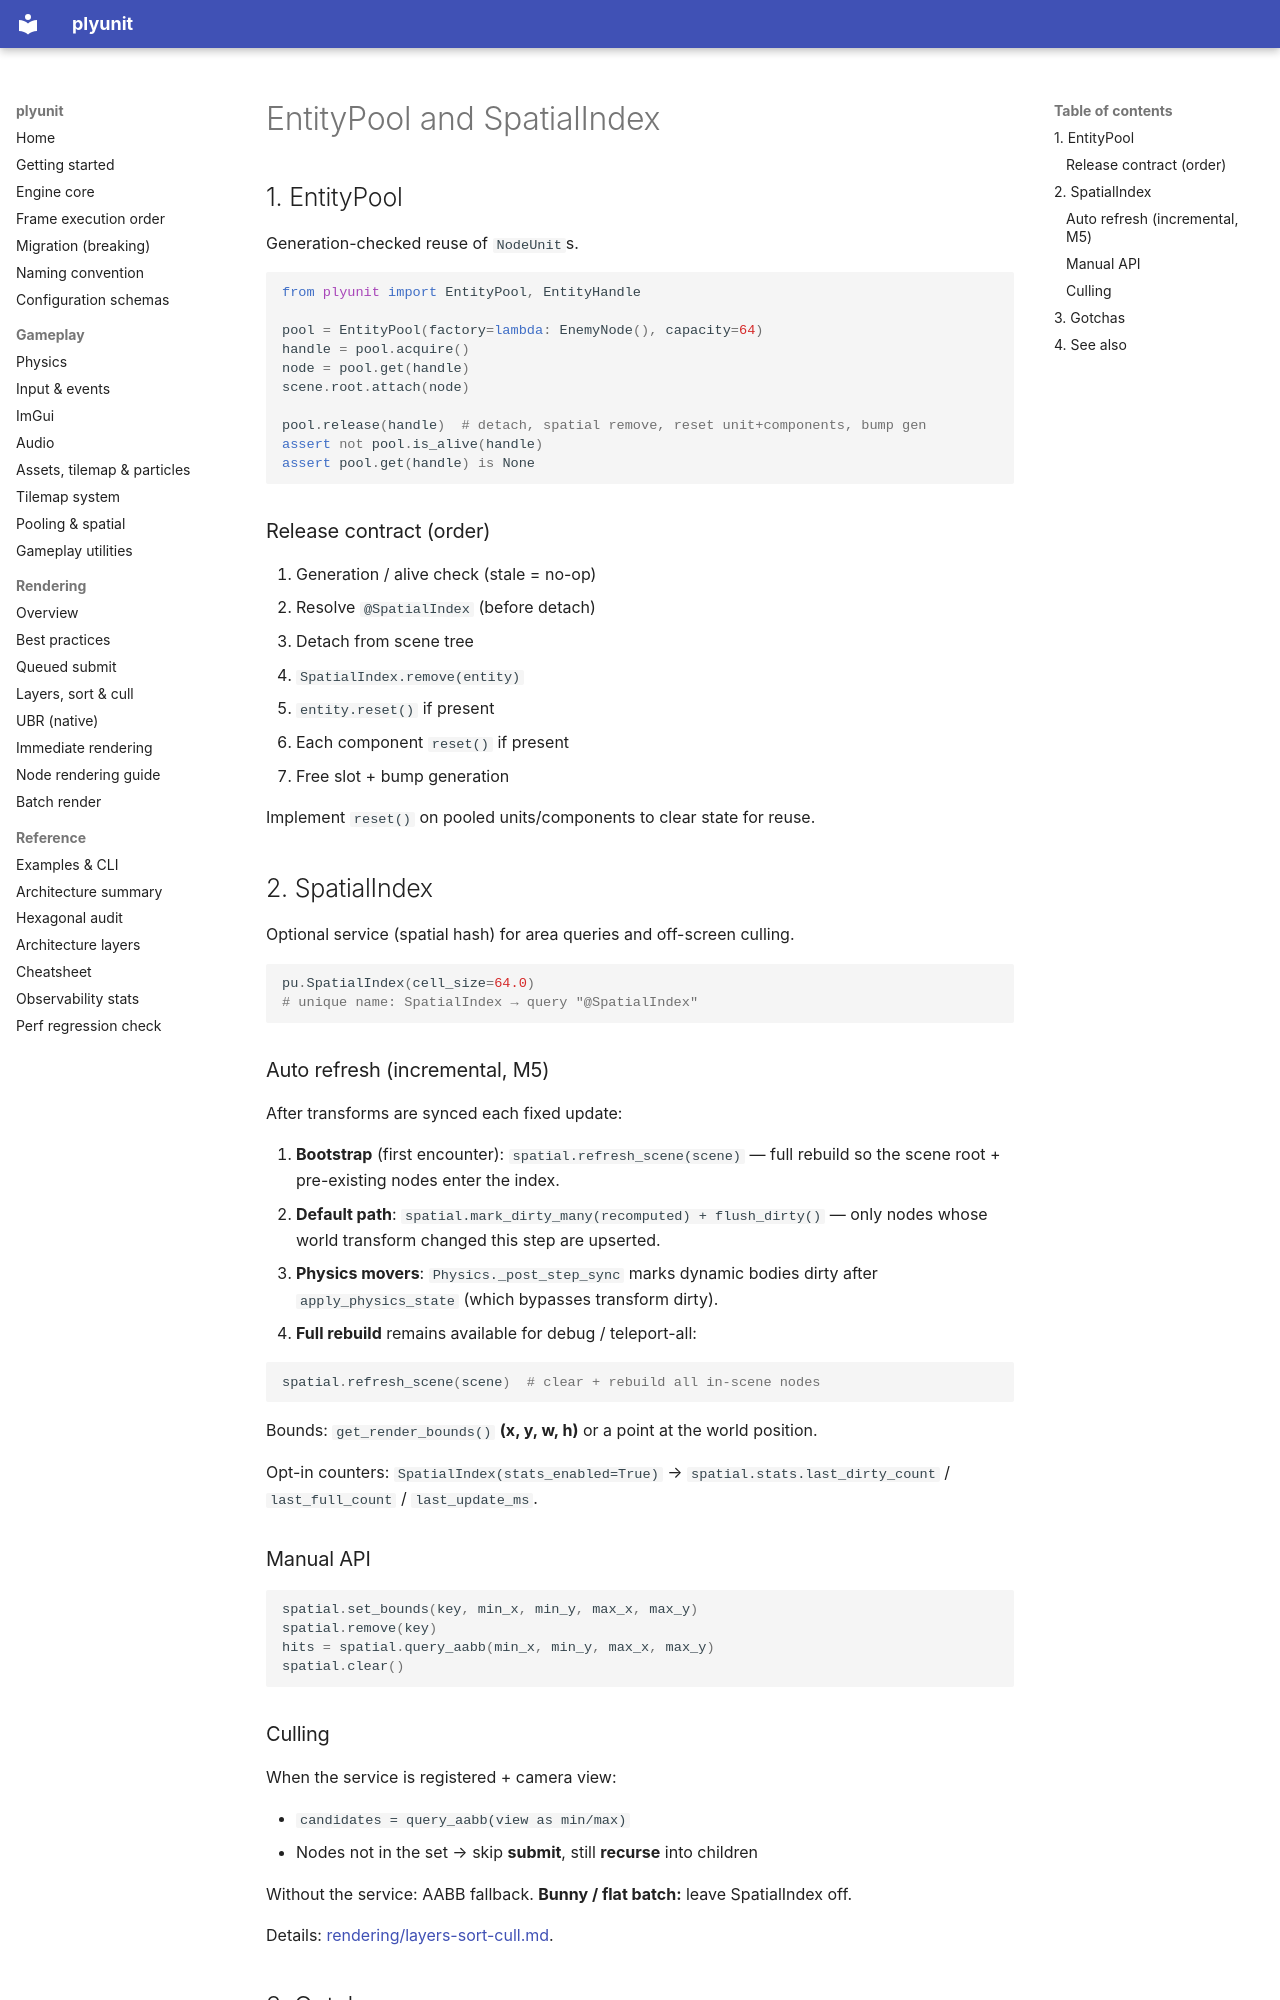

repository: ahmaadn/plyunit · page: en/pooling-and-spatial/index.html · generator: mkdocs

# EntityPool and SpatialIndex

## 1. EntityPool

Generation-checked reuse of `NodeUnit`s.

```python
from plyunit import EntityPool, EntityHandle

pool = EntityPool(factory=lambda: EnemyNode(), capacity=64)
handle = pool.acquire()
node = pool.get(handle)
scene.root.attach(node)

pool.release(handle)  # detach, spatial remove, reset unit+components, bump gen
assert not pool.is_alive(handle)
assert pool.get(handle) is None
```

### Release contract (order)

1. Generation / alive check (stale = no-op)
2. Resolve `@SpatialIndex` (before detach)
3. Detach from scene tree
4. `SpatialIndex.remove(entity)`
5. `entity.reset()` if present
6. Each component `reset()` if present
7. Free slot + bump generation

Implement `reset()` on pooled units/components to clear state for reuse.

## 2. SpatialIndex

Optional service (spatial hash) for area queries and off-screen culling.

```python
pu.SpatialIndex(cell_size=64.0)
# unique name: SpatialIndex → query "@SpatialIndex"
```

### Auto refresh (incremental, M5)

After transforms are synced each fixed update:

1. **Bootstrap** (first encounter): `spatial.refresh_scene(scene)` — full rebuild
   so the scene root + pre-existing nodes enter the index.
2. **Default path**: `spatial.mark_dirty_many(recomputed) + flush_dirty()` —
   only nodes whose world transform changed this step are upserted.
3. **Physics movers**: `Physics._post_step_sync` marks dynamic bodies
   dirty after `apply_physics_state` (which bypasses transform dirty).
4. **Full rebuild** remains available for debug / teleport-all:

```python
spatial.refresh_scene(scene)  # clear + rebuild all in-scene nodes
```

Bounds: `get_render_bounds()` **(x, y, w, h)** or a point at the world position.

Opt-in counters: `SpatialIndex(stats_enabled=True)` → `spatial.stats.last_dirty_count`
/ `last_full_count` / `last_update_ms`.

### Manual API

```python
spatial.set_bounds(key, min_x, min_y, max_x, max_y)
spatial.remove(key)
hits = spatial.query_aabb(min_x, min_y, max_x, max_y)
spatial.clear()
```
